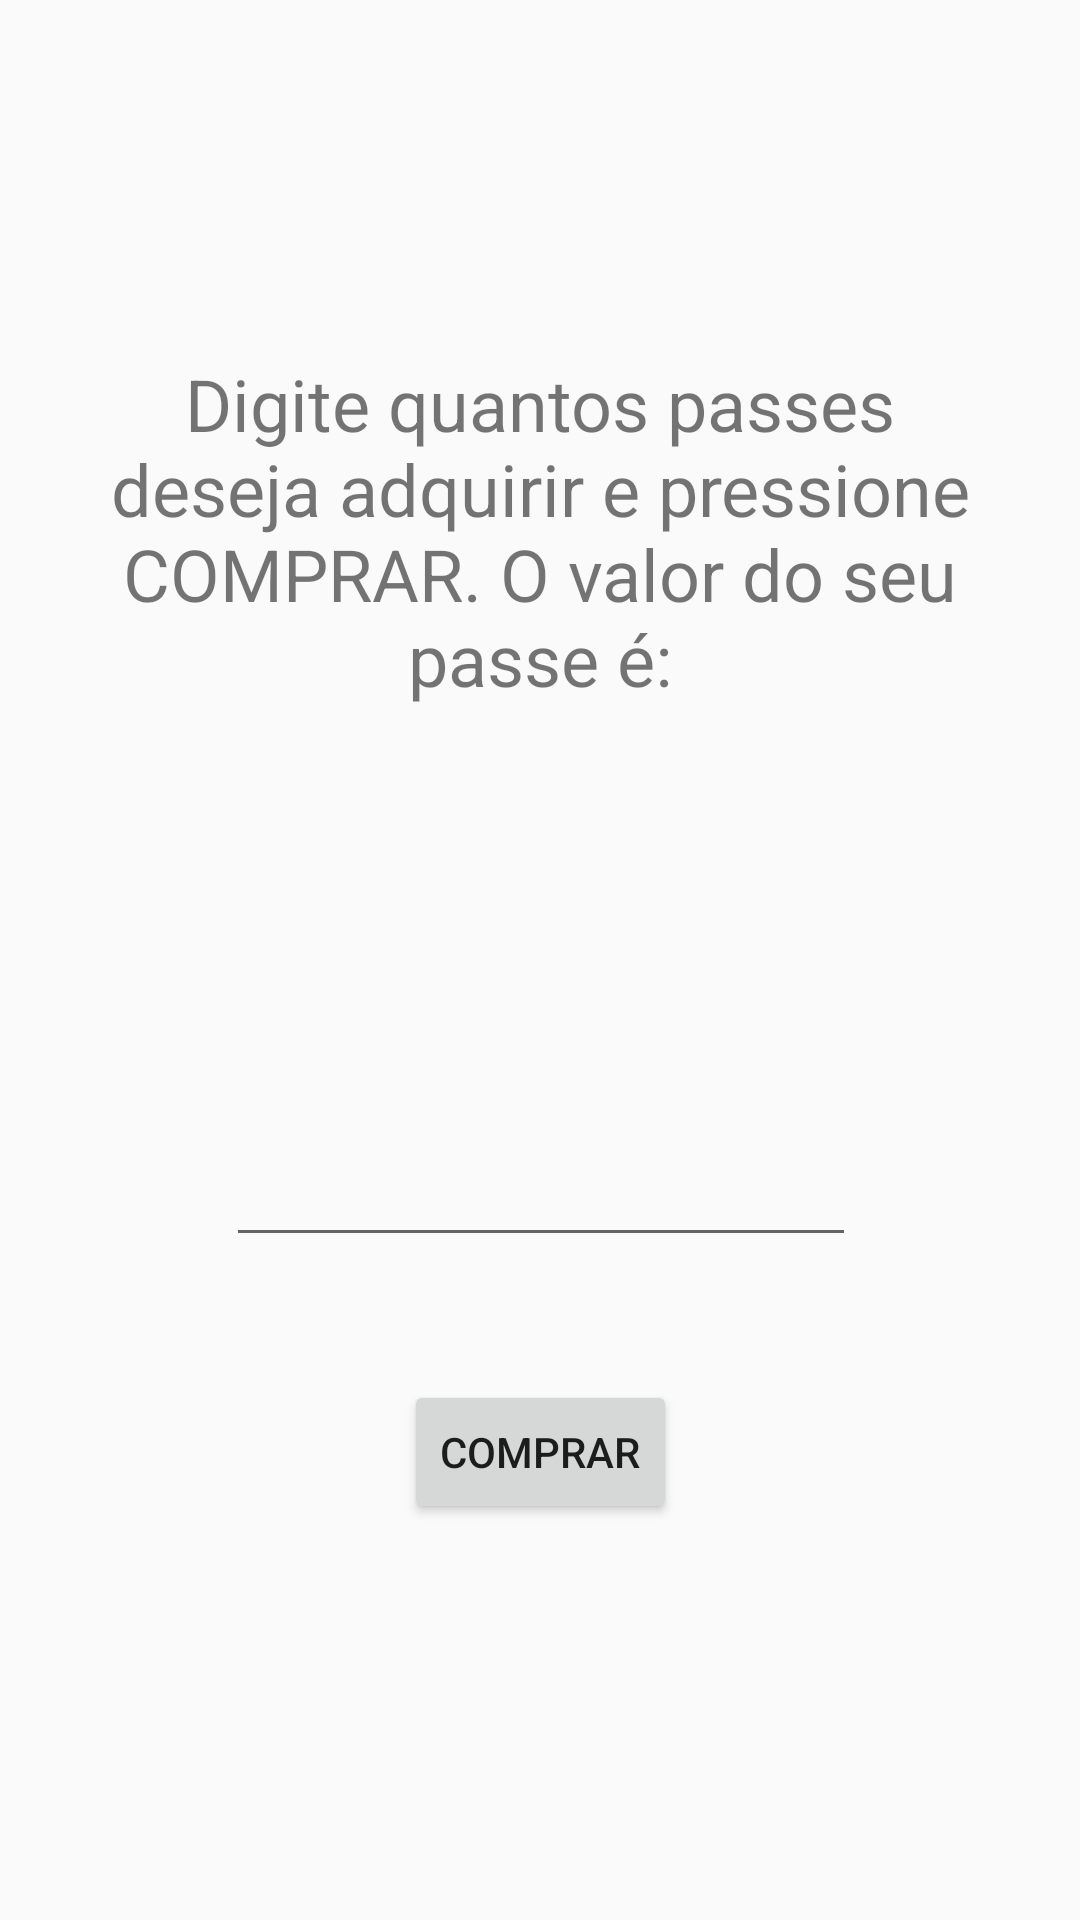

Here is an Android app screen rendered from its layout file. Give the layout XML and the strings, colors and styles it references.
<!-- AndroidManifest.xml: application theme AppTheme -->
<!-- res/layout/comprar.xml -->
<?xml version="1.0" encoding="utf-8"?>
<android.support.constraint.ConstraintLayout xmlns:android="http://schemas.android.com/apk/res/android"
    xmlns:app="http://schemas.android.com/apk/res-auto"
    xmlns:tools="http://schemas.android.com/tools"
    android:orientation="vertical"
    android:layout_width="match_parent"
    android:layout_height="match_parent"
    tools:layout_editor_absoluteY="81dp"
    tools:layout_editor_absoluteX="0dp">

    <TextView
        android:id="@+id/saldo"
        android:layout_width="323dp"
        android:layout_height="45dp"
        android:gravity="center_vertical|center_horizontal"
        android:textSize="24sp"
        app:layout_constraintRight_toRightOf="parent"
        app:layout_constraintLeft_toLeftOf="parent"
        app:layout_constraintBottom_toTopOf="@+id/texto"
        app:layout_constraintTop_toTopOf="parent" />

    <TextView
        android:id="@+id/passe"
        android:layout_width="323dp"
        android:layout_height="45dp"
        android:gravity="center_vertical|center_horizontal"
        android:textSize="24sp"
        app:layout_constraintRight_toRightOf="parent"
        app:layout_constraintLeft_toLeftOf="parent"
        app:layout_constraintBottom_toBottomOf="parent"
        app:layout_constraintTop_toTopOf="parent"
        app:layout_constraintHorizontal_bias="0.513" />

    <TextView
        android:id="@+id/texto"
        android:layout_width="304dp"
        android:layout_height="128dp"
        android:gravity="center_vertical|center_horizontal"
        android:text="Digite quantos passes deseja adquirir e pressione COMPRAR. O valor do seu passe é:"
        android:textSize="24sp"
        app:layout_constraintRight_toRightOf="parent"
        app:layout_constraintLeft_toLeftOf="parent"
        app:layout_constraintBottom_toBottomOf="parent"
        app:layout_constraintTop_toTopOf="parent"
        app:layout_constraintVertical_bias="0.221" />

    <EditText
        android:id="@+id/credito"
        android:layout_width="wrap_content"
        android:layout_height="43dp"
        android:ems="10"
        android:inputType="number"
        android:gravity="center_vertical|center_horizontal"
        app:layout_constraintBottom_toBottomOf="parent"
        app:layout_constraintHorizontal_bias="0.503"
        app:layout_constraintLeft_toLeftOf="parent"
        app:layout_constraintRight_toRightOf="parent"
        app:layout_constraintTop_toTopOf="parent"
        app:layout_constraintVertical_bias="0.63" />

    <Button
        android:id="@+id/COMPRAR"
        android:layout_width="91dp"
        android:layout_height="48dp"
        android:onClick="onClickComprar"
        android:text="Comprar"
        app:layout_constraintBottom_toBottomOf="parent"
        app:layout_constraintHorizontal_bias="0.501"
        app:layout_constraintLeft_toLeftOf="parent"
        app:layout_constraintRight_toRightOf="parent"
        app:layout_constraintTop_toTopOf="parent"
        app:layout_constraintVertical_bias="0.777" />

</android.support.constraint.ConstraintLayout>
<!-- resources referenced by this layout -->
<resources>
  <style name="AppTheme" parent="Theme.AppCompat.Light.DarkActionBar">
          
          <item name="colorPrimary">?android:attr/colorActivatedHighlight</item>
          <item name="colorPrimaryDark">@android:color/background_dark</item>
          <item name="colorAccent">@color/colorAccent</item>
      </style>
  <!-- not gathered from this repository: default colours our renderer supplied (Android Studio template values) -->
  <color name="colorAccent">#FF03DAC5</color>
</resources>
